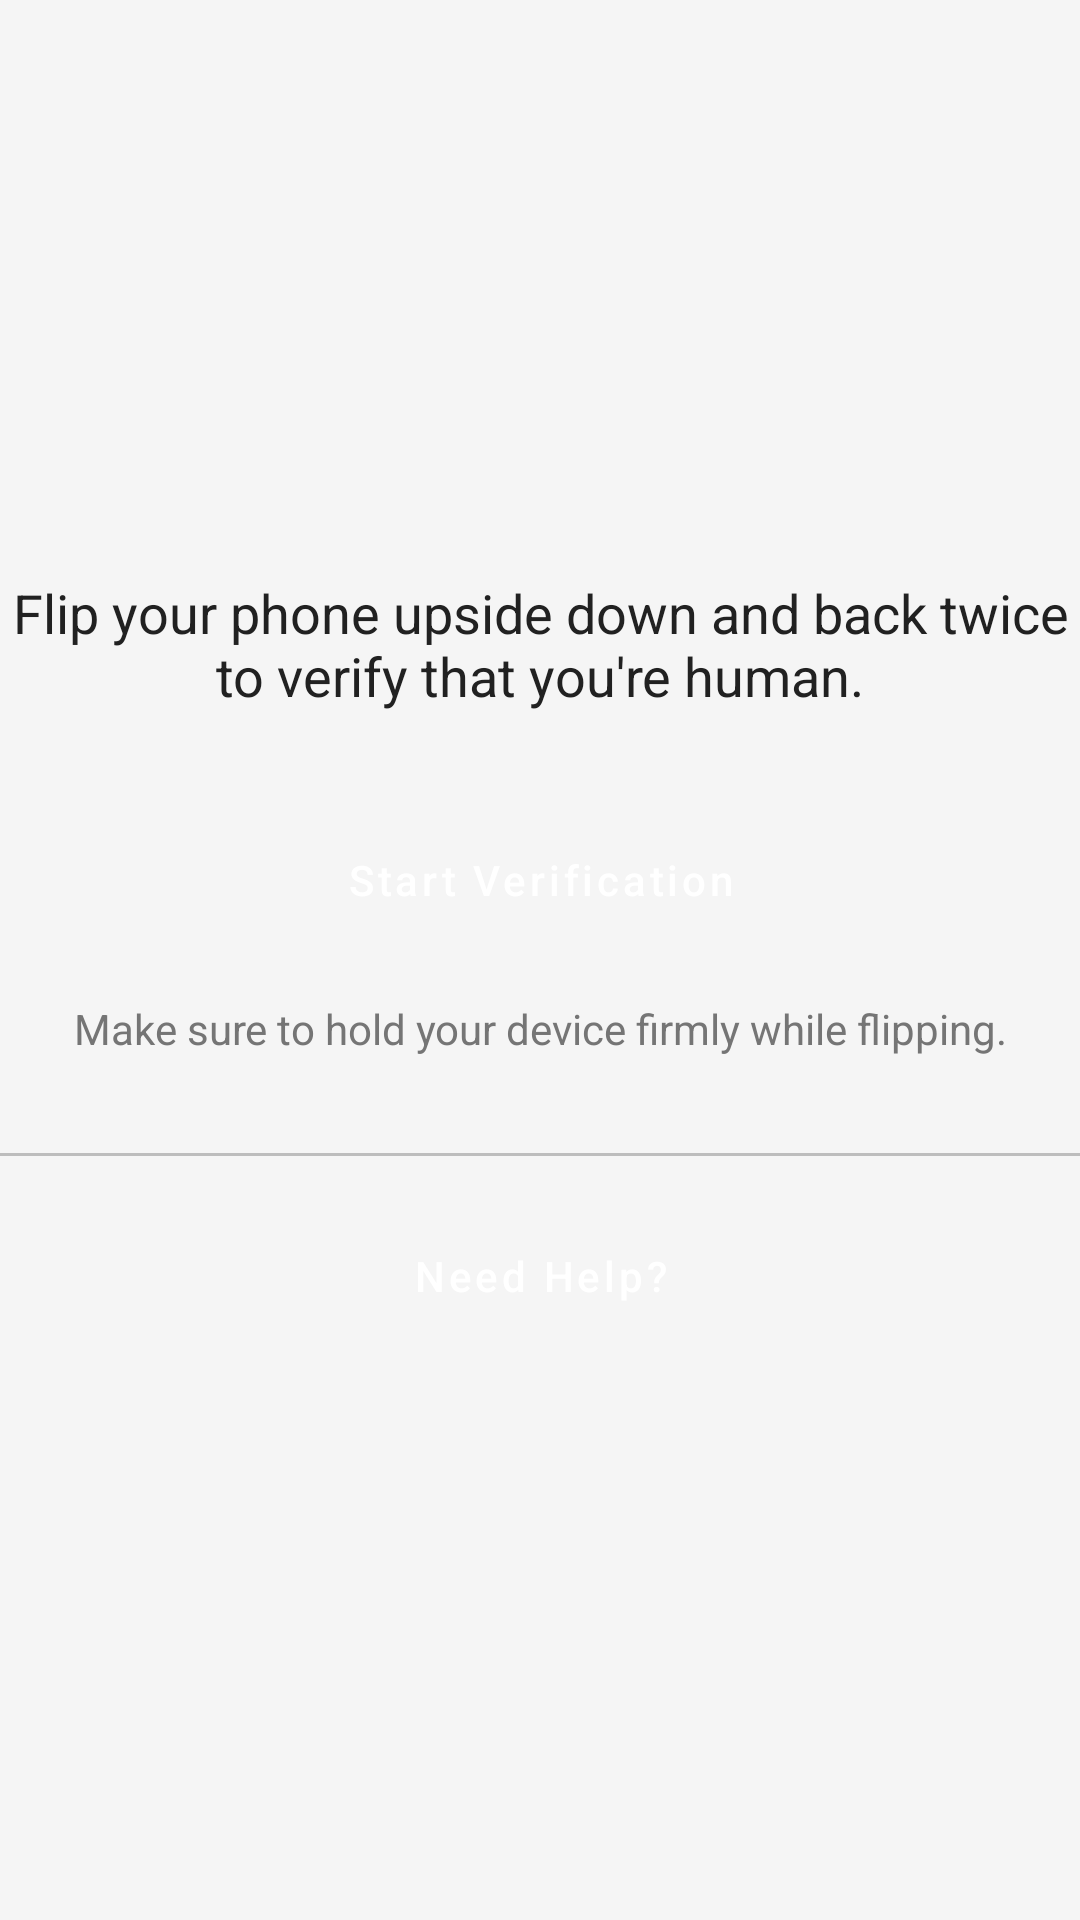

Write the Android layout XML for this screen, with the resource values it uses.
<!-- AndroidManifest.xml: application theme Theme.MacNaMC -->
<!-- res/layout/activity_verification.xml -->
<?xml version="1.0" encoding="utf-8"?>
<androidx.constraintlayout.widget.ConstraintLayout xmlns:android="http://schemas.android.com/apk/res/android"
    xmlns:app="http://schemas.android.com/apk/res-auto"
    xmlns:tools="http://schemas.android.com/tools"
    android:layout_width="match_parent"
    android:layout_height="match_parent"
    android:background="@color/background_color"
    android:id="@+id/verificationLayout"
    tools:context=".VerificationActivity">

    <ImageView
        android:id="@+id/verificationIcon"
        android:layout_width="120dp"
        android:layout_height="120dp"
        android:layout_marginTop="48dp"
        android:src="@drawable/ic_verification"
        android:contentDescription="@string/verification_icon"
        app:layout_constraintTop_toTopOf="parent"
        app:layout_constraintStart_toStartOf="parent"
        app:layout_constraintEnd_toEndOf="parent"
        app:tint="@color/primary_color" />

    <TextView
        android:id="@+id/verificationText"
        android:layout_width="0dp"
        android:layout_height="wrap_content"
        android:layout_marginTop="24dp"
        android:gravity="center"
        android:text="Flip your phone upside down and back twice to verify that you're human."
        android:textSize="18sp"
        android:textColor="@color/primary_text_color"
        app:layout_constraintEnd_toEndOf="parent"
        app:layout_constraintStart_toStartOf="parent"
        app:layout_constraintTop_toBottomOf="@+id/verificationIcon" />

    <Button
        android:id="@+id/startVerificationButton"
        android:layout_width="0dp"
        android:layout_height="wrap_content"
        android:layout_marginTop="32dp"
        android:layout_marginStart="16dp"
        android:layout_marginEnd="16dp"
        android:text="Start Verification"
        android:textAllCaps="false"
        android:backgroundTint="@color/primary_color"
        android:textColor="@color/white"
        app:layout_constraintEnd_toEndOf="parent"
        app:layout_constraintStart_toStartOf="parent"
        app:layout_constraintTop_toBottomOf="@+id/verificationText"
        style="@style/Widget.MaterialComponents.Button.UnelevatedButton" />

    <TextView
        android:id="@+id/instructionsText"
        android:layout_width="0dp"
        android:layout_height="wrap_content"
        android:layout_marginTop="16dp"
        android:gravity="center"
        android:text="Make sure to hold your device firmly while flipping."
        android:textSize="14sp"
        android:textColor="@color/secondary_text_color"
        app:layout_constraintEnd_toEndOf="parent"
        app:layout_constraintStart_toStartOf="parent"
        app:layout_constraintTop_toBottomOf="@+id/startVerificationButton" />

    <View
        android:id="@+id/divider"
        android:layout_width="0dp"
        android:layout_height="1dp"
        android:layout_marginTop="32dp"
        android:background="@color/divider_color"
        app:layout_constraintEnd_toEndOf="parent"
        app:layout_constraintStart_toStartOf="parent"
        app:layout_constraintTop_toBottomOf="@+id/instructionsText" />

    <Button
        android:id="@+id/helpButton"
        android:layout_width="0dp"
        android:layout_height="wrap_content"
        android:layout_marginTop="16dp"
        android:layout_marginStart="16dp"
        android:layout_marginEnd="16dp"
        android:text="Need Help?"
        android:textAllCaps="false"
        android:backgroundTint="@color/gray"
        android:textColor="@color/white"
        app:layout_constraintEnd_toEndOf="parent"
        app:layout_constraintStart_toStartOf="parent"
        app:layout_constraintTop_toBottomOf="@+id/divider"
        style="@style/Widget.MaterialComponents.Button.TextButton" />
</androidx.constraintlayout.widget.ConstraintLayout>
<!-- resources referenced by this layout -->
<resources>
  <color name="background_color">#F5F5F5</color>
  <color name="divider_color">#BDBDBD</color>
  <color name="gray">#808080</color>
  <color name="primary_color">@color/primary_brand</color>
  <color name="primary_text_color">#212121</color>
  <color name="secondary_text_color">#757575</color>
  <color name="white">#FFFFFFFF</color>
  <string name="verification_icon">Verification Icon</string>
  <style name="Theme.MacNaMC" parent="Base.Theme.MacNaMC" />
  <color name="primary_brand">#2D2D2D</color>
  <style name="Base.Theme.MacNaMC" parent="Theme.Material3.DayNight.NoActionBar">
          
          <item name="colorPrimary">@color/primary_brand</item>
          <item name="colorPrimaryDark">@color/primary_dark_brand</item>
          <item name="colorAccent">@color/accent_yellow</item>
          
          <item name="android:statusBarColor">@color/primary_dark_brand</item>
          <item name="android:windowLightStatusBar" tools:targetApi="m">false</item>
  
          
          <item name="drawerArrowStyle">@style/CustomDrawerArrowStyle</item>
      </style>
  <color name="primary_dark_brand">#212121</color>
  <color name="accent_yellow">#FFC107</color>
  <style name="CustomDrawerArrowStyle" parent="Widget.AppCompat.DrawerArrowToggle">
          <item name="thickness">2.5dp</item>
          <item name="barLength">18dp</item>
          <item name="gapBetweenBars">4dp</item>
          <item name="color">@color/yellow</item>
      </style>
  <color name="yellow">#FFC107</color>
</resources>
